Run: headless pygame with SDL's dummy video driver; simulated clock (each Clock.tick advances the game by its frame time, no real sleeping); random seed 0; keys injected as events and as key.get_pressed() state; no mouse input.
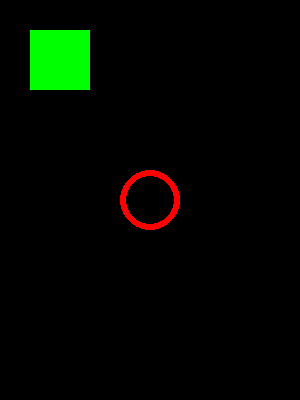
Frame 1 of 4 · flips 1–60 · no input
Frame 2 of 4 · flips 61–180 · tapped SPACE, RETURN · held RIGHT (→), D · screen unchanged from frame 1, image omitted
Frame 3 of 4 · flips 181–300 · held DOWN (↓), S · screen unchanged from frame 2, image omitted
Frame 4 of 4 · flips 301–420 · held LEFT (←), A, UP (↑), W · screen unchanged from frame 3, image omitted

The pygame program that drew these frames:

import pygame 

pygame.init()
screen = pygame.display.set_mode((300, 400))

done = True

while done:
    for event in pygame.event.get():
        if event.type == pygame.QUIT:
            done = False
    pygame.draw.rect(screen, (0, 255, 0),pygame.Rect(30,30, 60, 60))
    pygame.draw.circle(screen, (255, 0, 0), (150 , 200 ), 30 , 6)

    
    pygame.display.flip()
